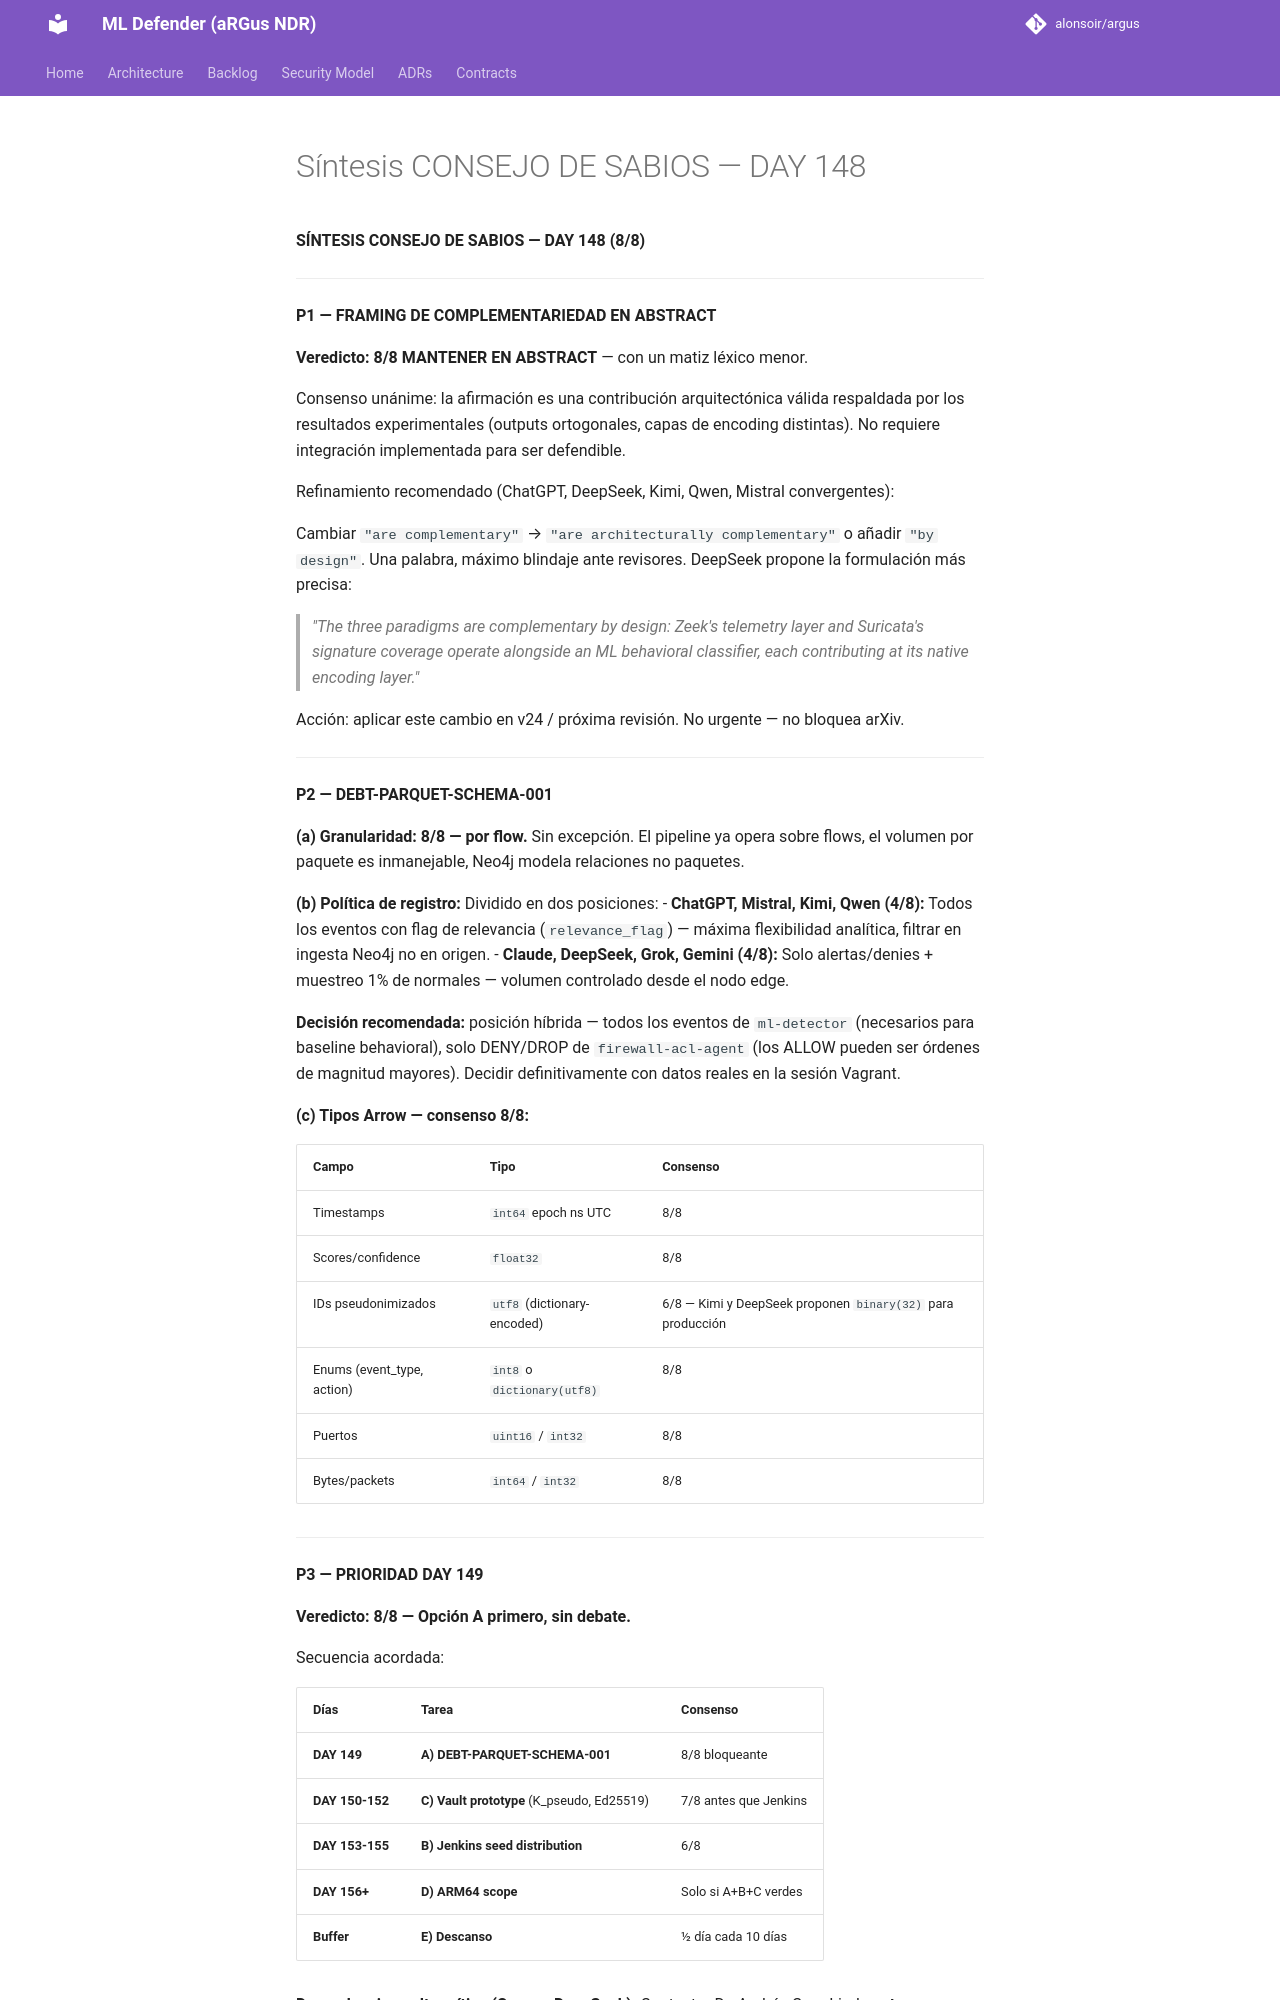

repository: alonsoir/argus · page: council/Síntesis - CONSEJO DE SABIOS — DAY 148/index.html · generator: mkdocs

**SÍNTESIS CONSEJO DE SABIOS — DAY 148 (8/8)**

---

**P1 — FRAMING DE COMPLEMENTARIEDAD EN ABSTRACT**

**Veredicto: 8/8 MANTENER EN ABSTRACT** — con un matiz léxico menor.

Consenso unánime: la afirmación es una contribución arquitectónica válida respaldada por los resultados experimentales (outputs ortogonales, capas de encoding distintas). No requiere integración implementada para ser defendible.

Refinamiento recomendado (ChatGPT, DeepSeek, Kimi, Qwen, Mistral convergentes):

Cambiar `"are complementary"` → `"are architecturally complementary"` o añadir `"by design"`. Una palabra, máximo blindaje ante revisores. DeepSeek propone la formulación más precisa:

> *"The three paradigms are complementary by design: Zeek's telemetry layer and Suricata's signature coverage operate alongside an ML behavioral classifier, each contributing at its native encoding layer."*

Acción: aplicar este cambio en v24 / próxima revisión. No urgente — no bloquea arXiv.

---

**P2 — DEBT-PARQUET-SCHEMA-001**

**(a) Granularidad: 8/8 — por flow.** Sin excepción. El pipeline ya opera sobre flows, el volumen por paquete es inmanejable, Neo4j modela relaciones no paquetes.

**(b) Política de registro:** Dividido en dos posiciones:
- **ChatGPT, Mistral, Kimi, Qwen (4/8):** Todos los eventos con flag de relevancia (`relevance_flag`) — máxima flexibilidad analítica, filtrar en ingesta Neo4j no en origen.
- **Claude, DeepSeek, Grok, Gemini (4/8):** Solo alertas/denies + muestreo 1% de normales — volumen controlado desde el nodo edge.

**Decisión recomendada:** posición híbrida — todos los eventos de `ml-detector` (necesarios para baseline behavioral), solo DENY/DROP de `firewall-acl-agent` (los ALLOW pueden ser órdenes de magnitud mayores). Decidir definitivamente con datos reales en la sesión Vagrant.

**(c) Tipos Arrow — consenso 8/8:**

| Campo | Tipo | Consenso |
|---|---|---|
| Timestamps | `int64` epoch ns UTC | 8/8 |
| Scores/confidence | `float32` | 8/8 |
| IDs pseudonimizados | `utf8` (dictionary-encoded) | 6/8 — Kimi y DeepSeek proponen `binary(32)` para producción |
| Enums (event_type, action) | `int8` o `dictionary(utf8)` | 8/8 |
| Puertos | `uint16` / `int32` | 8/8 |
| Bytes/packets | `int64` / `int32` | 8/8 |

---

**P3 — PRIORIDAD DAY 149**

**Veredicto: 8/8 — Opción A primero, sin debate.**

Secuencia acordada:

| Días | Tarea | Consenso |
|---|---|---|
| **DAY 149** | **A) DEBT-PARQUET-SCHEMA-001** | 8/8 bloqueante |
| **DAY 150-152** | **C) Vault prototype** (K_pseudo, Ed25519) | 7/8 antes que Jenkins |
| **DAY 153-155** | **B) Jenkins seed distribution** | 6/8 |
| **DAY 156+** | **D) ARM64 scope** | Solo si A+B+C verdes |
| **Buffer** | **E) Descanso** | ½ día cada 10 días |
